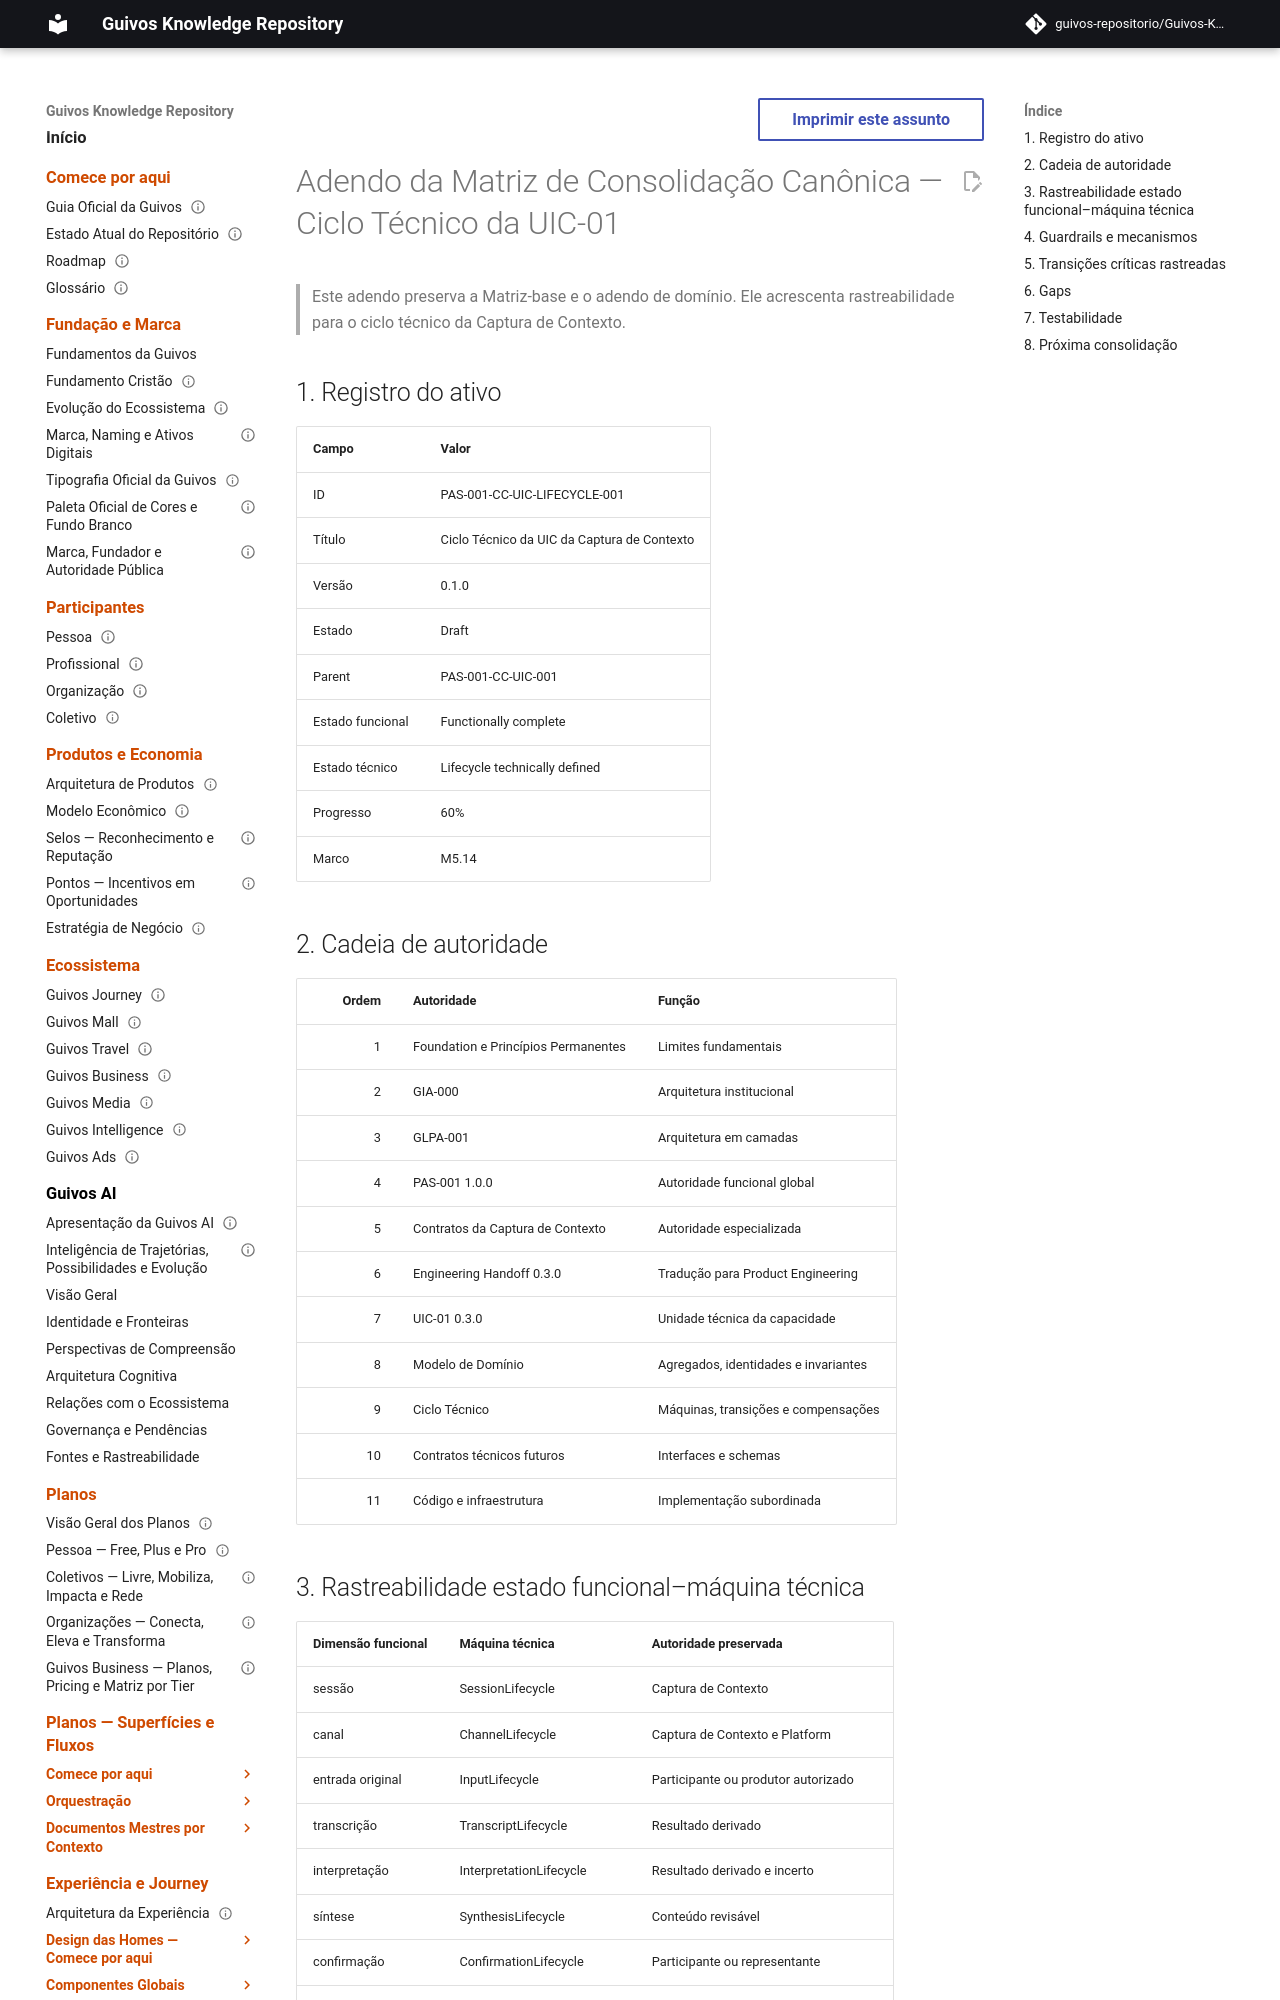

repository: guivos-repositorio/Guivos-Knowledge-Repository · page: project/canonical-consolidation-matrix-uic-01-lifecycle-addendum/index.html · generator: mkdocs

---
id: GKR-CANON-MATRIX-UIC01-LIFECYCLE-ADDENDUM-001
title: Adendo da Matriz de Consolidação Canônica — Ciclo Técnico da UIC-01
status: active
version: 1.34.0
owner: Guivos
last_updated: 2026-07-19
normative: true
related:
  - PAS-001
  - PAS-001-CAPABILITY-MAP-001
  - PAS-001-ENGINEERING-HANDOFF-001
  - PAS-001-CC-UIC-001
  - PAS-001-CC-UIC-DOMAIN-001
  - PAS-001-CC-UIC-LIFECYCLE-001
---

# Adendo da Matriz de Consolidação Canônica — Ciclo Técnico da UIC-01

> Este adendo preserva a Matriz-base e o adendo de domínio. Ele acrescenta rastreabilidade para o ciclo técnico da Captura de Contexto.

## 1. Registro do ativo

| Campo | Valor |
|---|---|
| ID | PAS-001-CC-UIC-LIFECYCLE-001 |
| Título | Ciclo Técnico da UIC da Captura de Contexto |
| Versão | 0.1.0 |
| Estado | Draft |
| Parent | PAS-001-CC-UIC-001 |
| Estado funcional | Functionally complete |
| Estado técnico | Lifecycle technically defined |
| Progresso | 60% |
| Marco | M5.14 |

## 2. Cadeia de autoridade

| Ordem | Autoridade | Função |
|---:|---|---|
| 1 | Foundation e Princípios Permanentes | Limites fundamentais |
| 2 | GIA-000 | Arquitetura institucional |
| 3 | GLPA-001 | Arquitetura em camadas |
| 4 | PAS-001 1.0.0 | Autoridade funcional global |
| 5 | Contratos da Captura de Contexto | Autoridade especializada |
| 6 | Engineering Handoff 0.3.0 | Tradução para Product Engineering |
| 7 | UIC-01 0.3.0 | Unidade técnica da capacidade |
| 8 | Modelo de Domínio | Agregados, identidades e invariantes |
| 9 | Ciclo Técnico | Máquinas, transições e compensações |
| 10 | Contratos técnicos futuros | Interfaces e schemas |
| 11 | Código e infraestrutura | Implementação subordinada |
